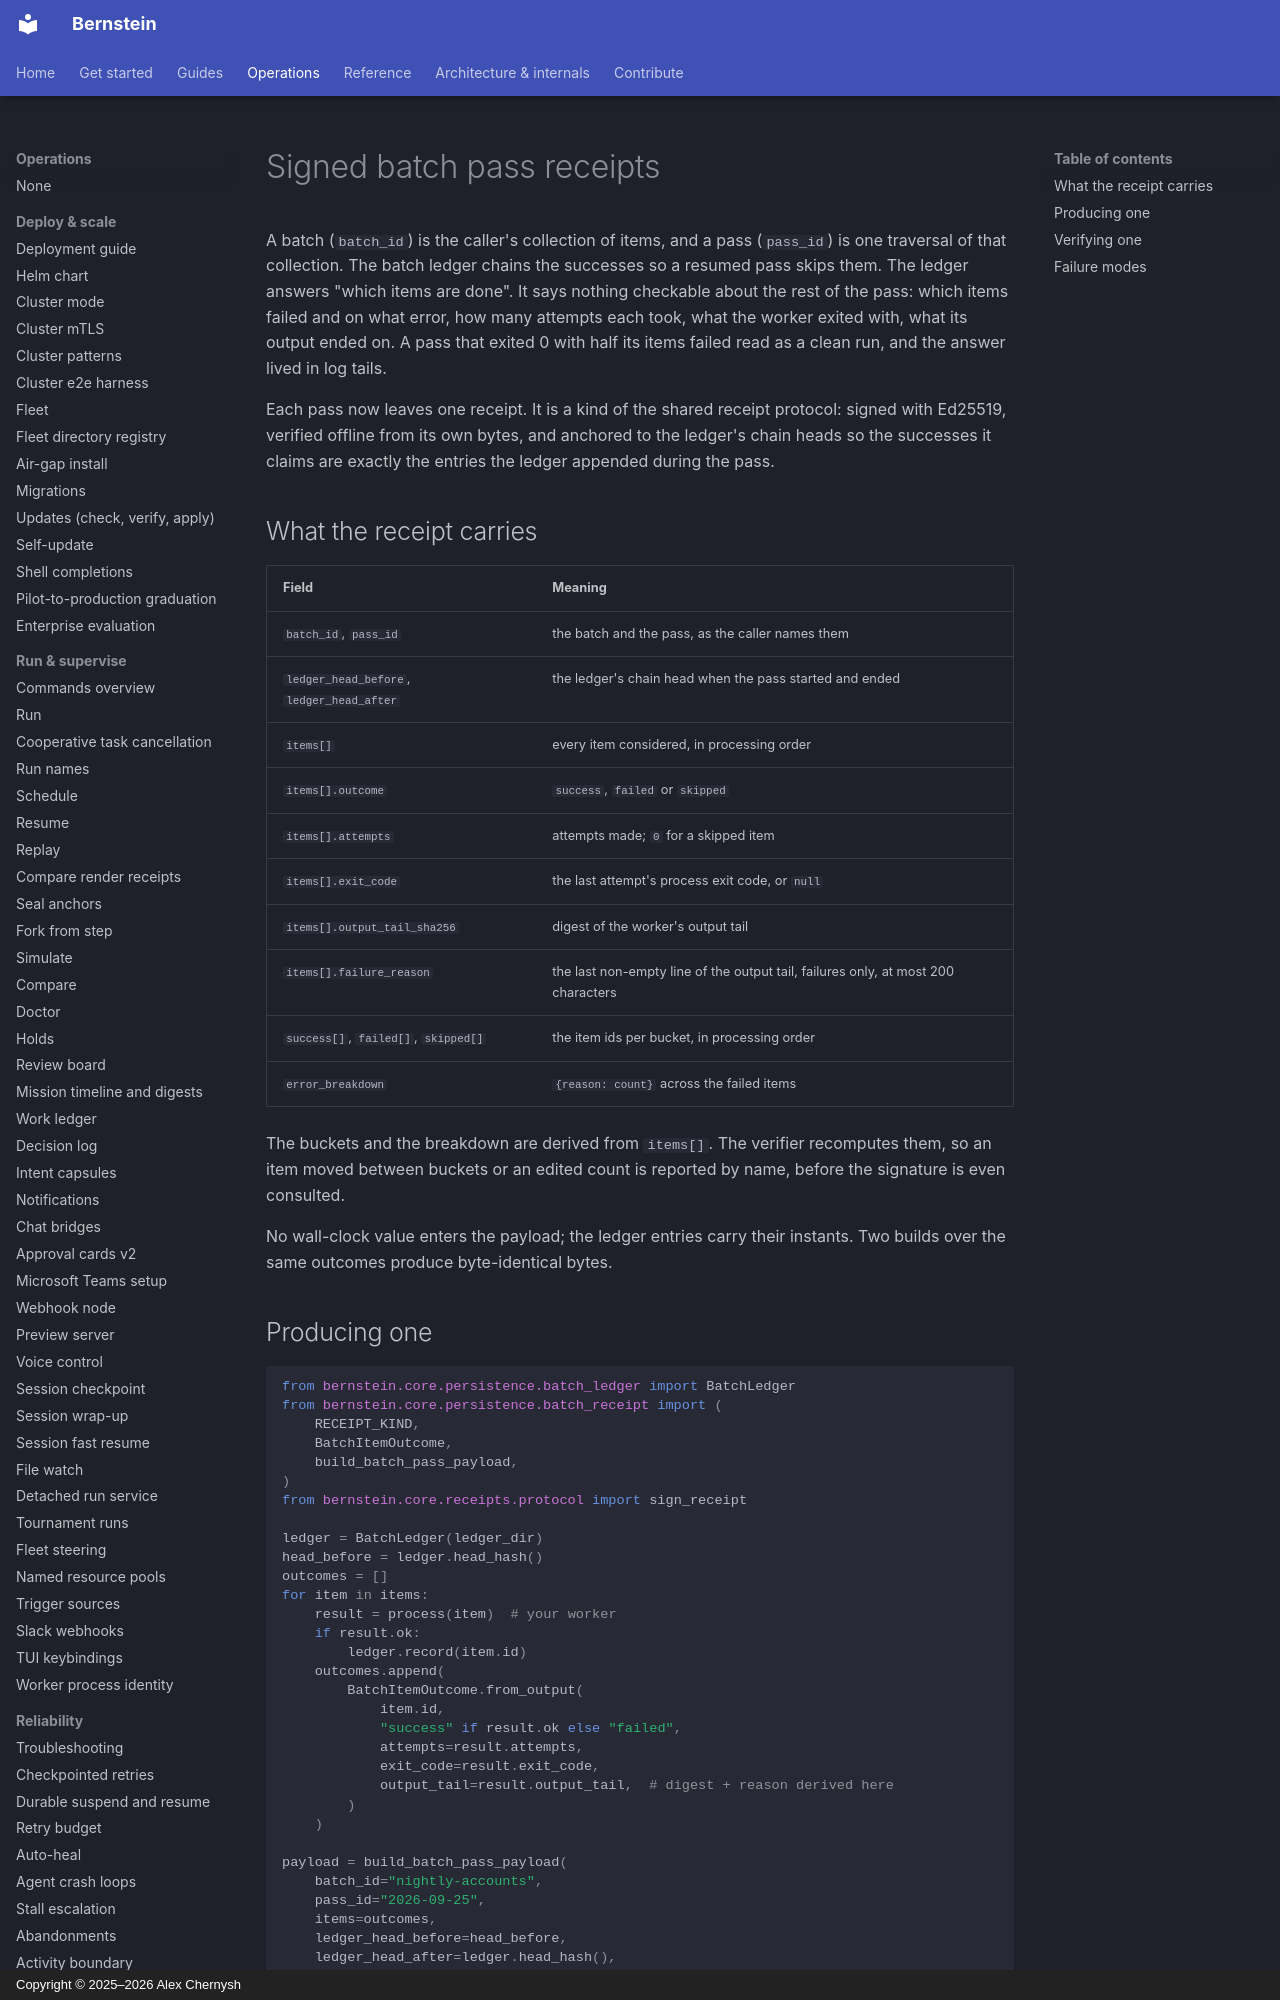

repository: sipyourdrink-ltd/bernstein · page: operations/batch-receipts/index.html · generator: mkdocs · copyright: Copyright © 2025–2026 Alex Chernysh

# Signed batch pass receipts

A batch (`batch_id`) is the caller's collection of items, and a pass
(`pass_id`) is one traversal of that collection. The batch ledger chains the
successes so a resumed pass skips them. The ledger
answers "which items are done". It says nothing checkable about the rest of
the pass: which items failed and on what error, how many attempts each took,
what the worker exited with, what its output ended on. A pass that exited 0
with half its items failed read as a clean run, and the answer lived in log
tails.

Each pass now leaves one receipt. It is a kind of the shared receipt
protocol: signed with Ed25519, verified offline from its own bytes, and
anchored to the ledger's chain heads so the successes it claims are exactly
the entries the ledger appended during the pass.
